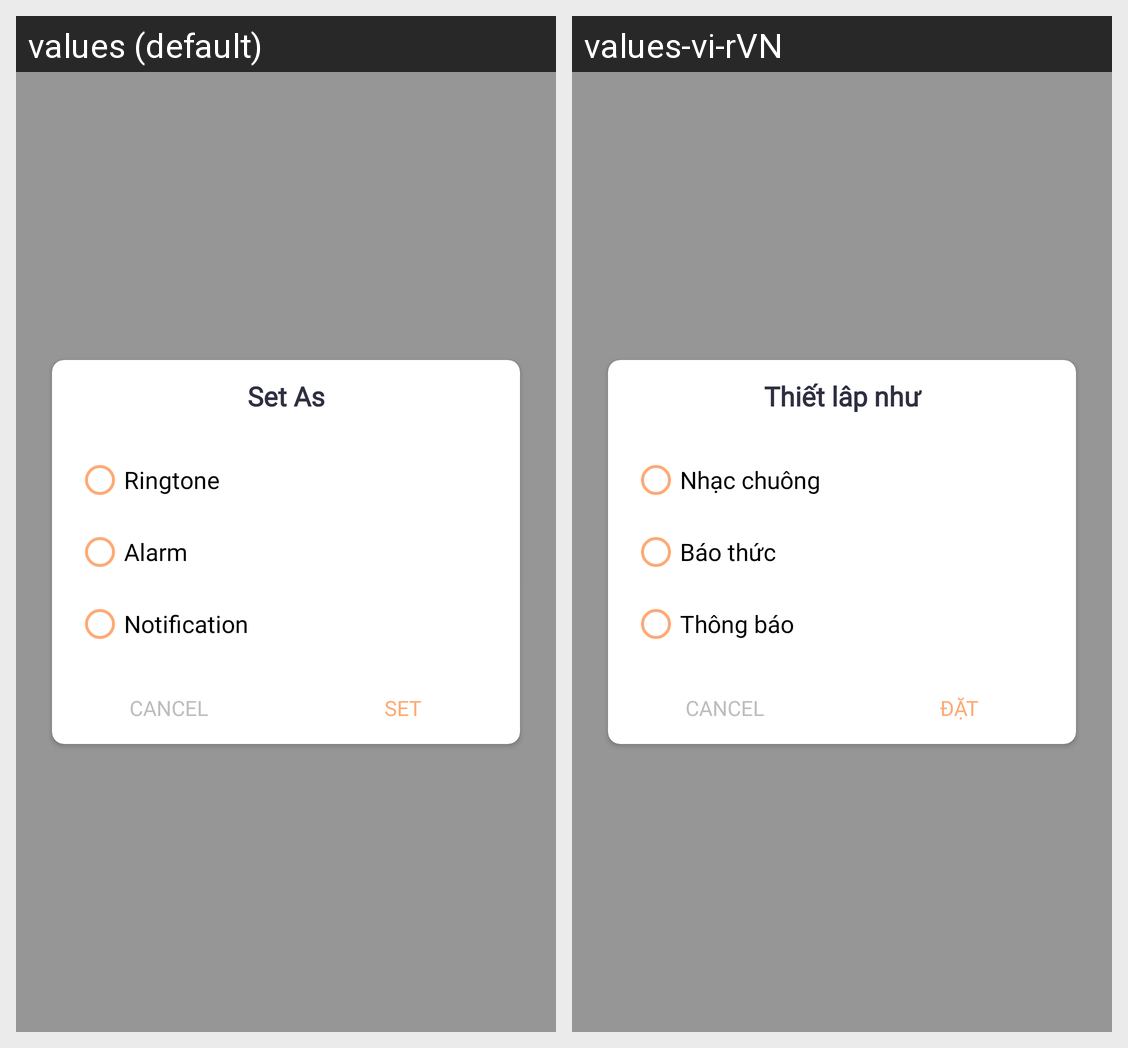

Translations of the strings shown on this Android screen, per locale in the grid:
Android screen res/layout/setas_dialog.xml rendered under 2 locales, left to right: values (default), values-vi-rVN. Device: Nexus 5 (rendered at 1080×1920; each locale shown at half size, 540×960, under a caption strip naming it); theme AppTheme.
Strings drawn on this screen, with the default value and each locale's value (text and hints the layout hard-codes, and strings that could not be matched under every locale, appear in the picture but are not listed):

my_studio_dialog_set_as_title
  values: Set As
  values-vi-rVN: Thiết lâp như

my_studio_dialog_set_as_ringtone
  values: Ringtone
  values-vi-rVN: Nhạc chuông

my_studio_dialog_set_as_alarm
  values: Alarm
  values-vi-rVN: Báo thức

my_studio_dialog_set_as_notification
  values: Notification
  values-vi-rVN: Thông báo

set
  values: SET
  values-vi-rVN: ĐẶT
